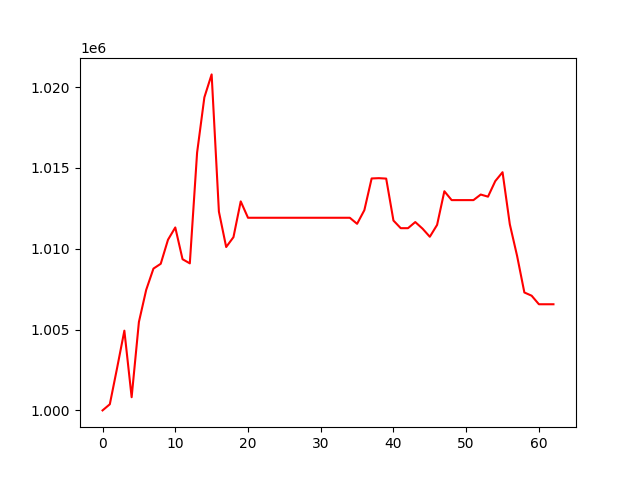

The table this chart was drawn from, first rows:
, 0
0, 1000000
1, 1000380
2, 1002621
3, 1004931
4, 1000815
5, 1005470
6, 1007452
7, 1008770
8, 1009067
9, 1010556
10, 1011314
11, 1009351
12, 1009093
13, 1015940
14, 1019359
15, 1020781
16, 1012290
17, 1010104
18, 1010714
19, 1012927
20, 1011914
21, 1011914
22, 1011914
23, 1011914
24, 1011914
25, 1011914
26, 1011914
27, 1011914
28, 1011914
29, 1011914
30, 1011914
31, 1011914
32, 1011914
33, 1011914
34, 1011914
35, 1011539
36, 1012385
37, 1014345
38, 1014363
39, 1014337
40, 1011742
41, 1011270
42, 1011270
43, 1011648
44, 1011240
45, 1010738
46, 1011473
47, 1013554
48, 1013006
49, 1013006
50, 1013006
51, 1013006
52, 1013351
53, 1013219
54, 1014181
55, 1014731
56, 1011510
57, 1009555
58, 1007293
59, 1007094
... 3 more rows
